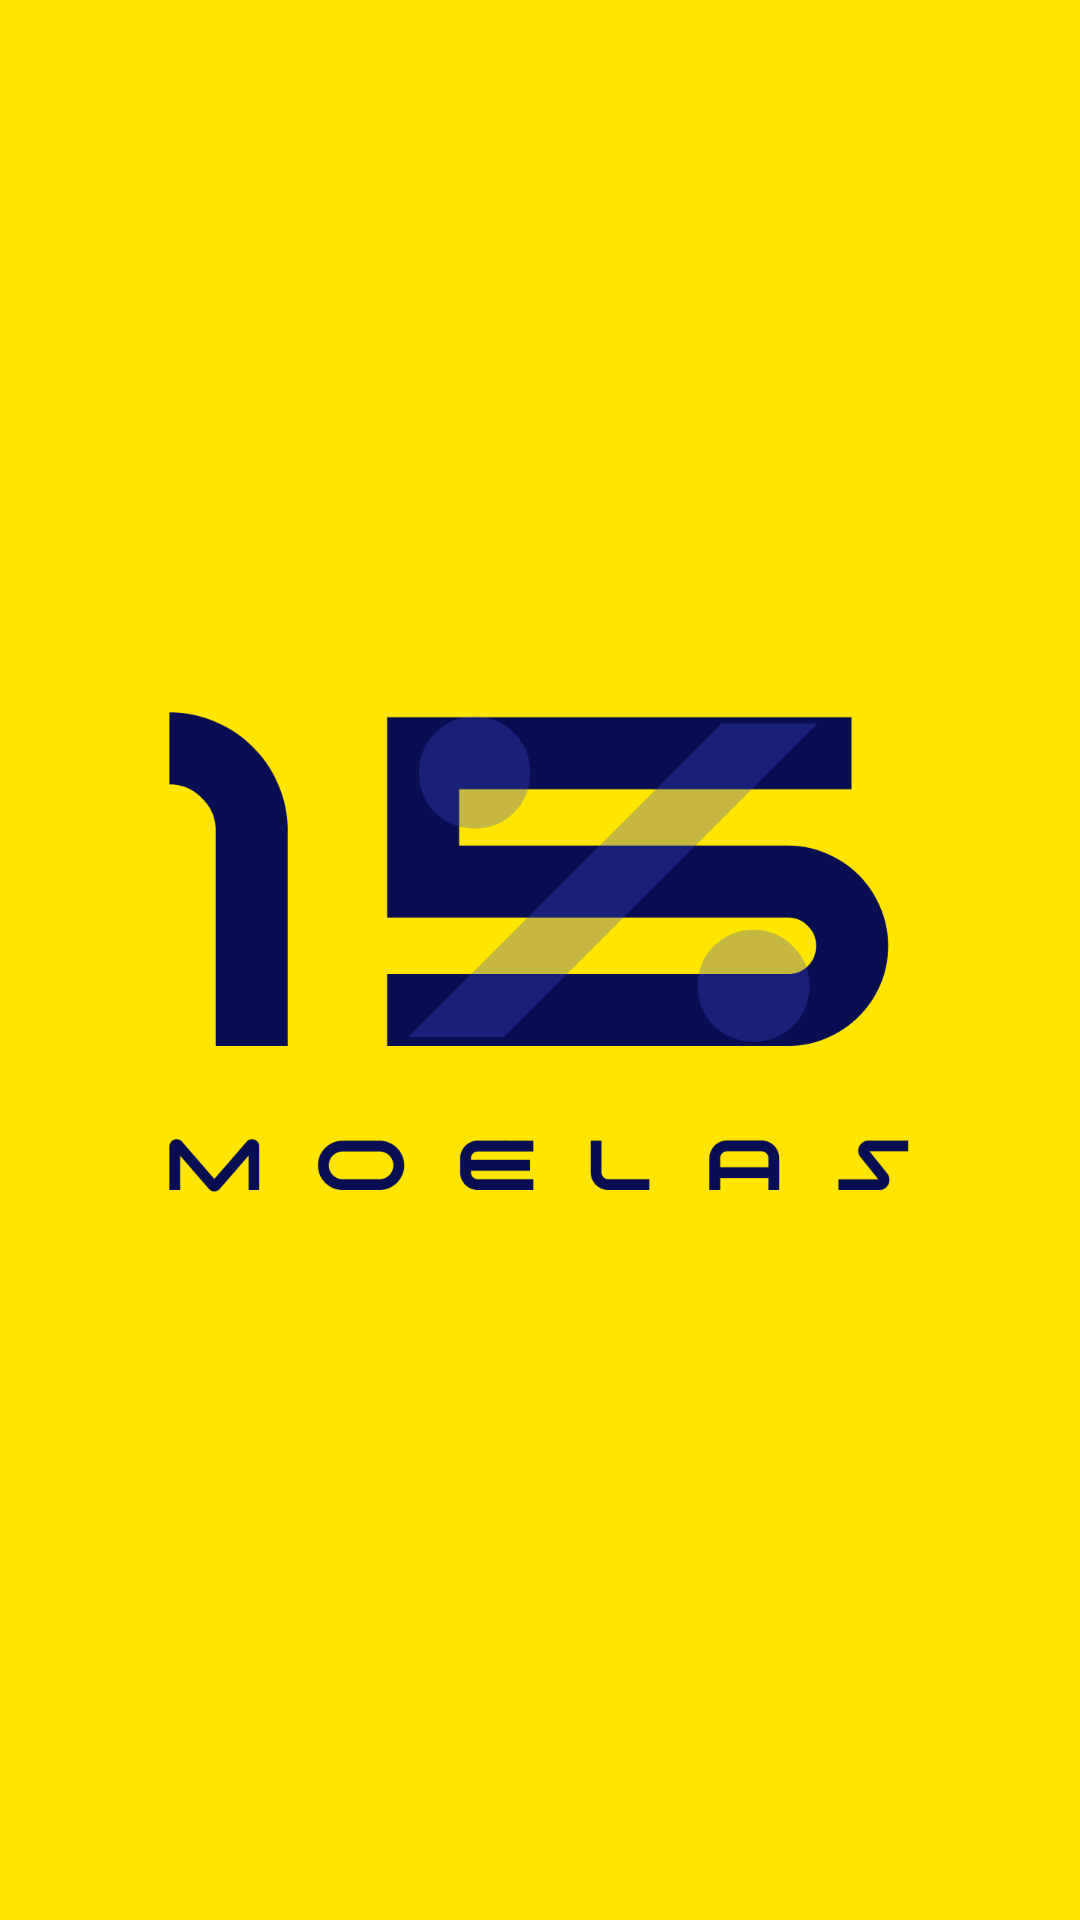

Produce the Android XML layout that renders to this screen, including the resource entries it uses.
<!-- AndroidManifest.xml: application theme Theme.Moelas -->
<!-- res/layout/activity_main.xml -->
<?xml version="1.0" encoding="utf-8"?>
<androidx.constraintlayout.widget.ConstraintLayout xmlns:android="http://schemas.android.com/apk/res/android"
    xmlns:app="http://schemas.android.com/apk/res-auto"
    xmlns:tools="http://schemas.android.com/tools"
    android:layout_width="match_parent"
    android:layout_height="match_parent"
    android:background="@color/primary_yellow"
    android:orientation="vertical"
    android:padding="20dp"
    tools:context=".MainActivity">

    <ImageView
        android:id="@+id/imageView"
        android:layout_width="257dp"
        android:layout_height="167dp"
        android:src="@drawable/image"
        app:layout_constraintBottom_toBottomOf="parent"
        app:layout_constraintEnd_toEndOf="parent"
        app:layout_constraintStart_toStartOf="parent"
        app:layout_constraintTop_toTopOf="parent" />

    <androidx.appcompat.widget.LinearLayoutCompat
        android:layout_width="match_parent"
        android:layout_height="wrap_content"
        android:layout_marginTop="160dp"
        app:layout_constraintBottom_toBottomOf="parent"
        app:layout_constraintEnd_toEndOf="parent"
        app:layout_constraintStart_toStartOf="parent"
        app:layout_constraintTop_toBottomOf="@+id/imageView"
        android:gravity="center_horizontal">

        <ImageView
            android:layout_width="29dp"
            android:layout_height="20dp"
            android:src="@drawable/flag">
        </ImageView>

    </androidx.appcompat.widget.LinearLayoutCompat>

</androidx.constraintlayout.widget.ConstraintLayout>
<!-- resources referenced by this layout -->
<resources>
  <color name="primary_yellow">#FFE500</color>
  <!-- drawable image: png bitmap (drawable, 21244 bytes) -->
  <style name="Theme.Moelas" parent="Base.Theme.Moelas" />
  <style name="Base.Theme.Moelas" parent="Theme.Material3.DayNight.NoActionBar">
          
          
      </style>
</resources>
